Run: headless pygame with SDL's dummy video driver; simulated clock (each Clock.tick advances the game by its frame time, no real sleeping); random seed 0; keys injected as events and as key.get_pressed() state; no mouse input.
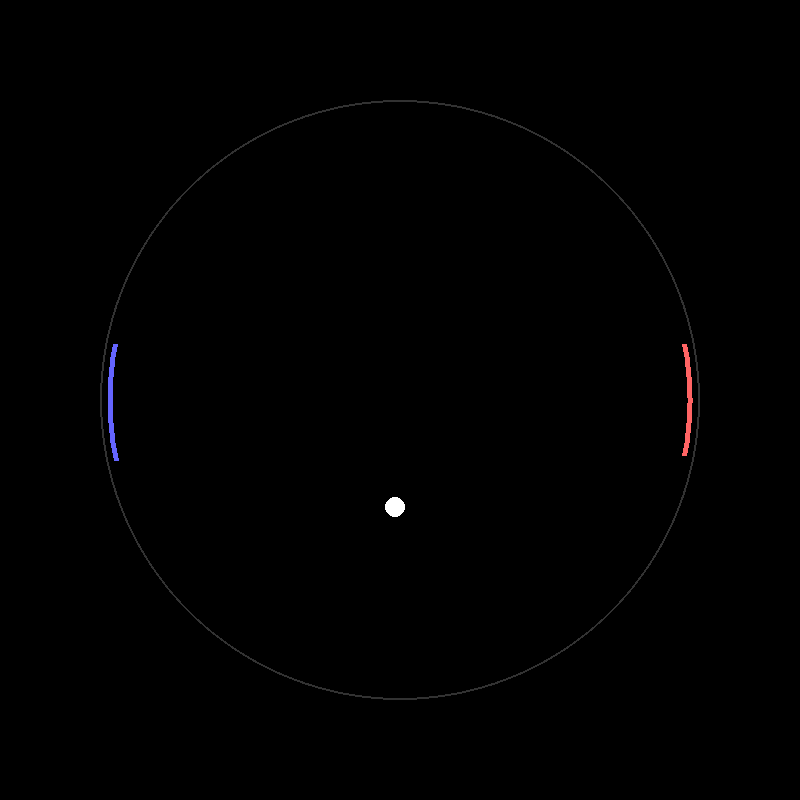
Frame 1 of 4 · flips 1–60 · no input
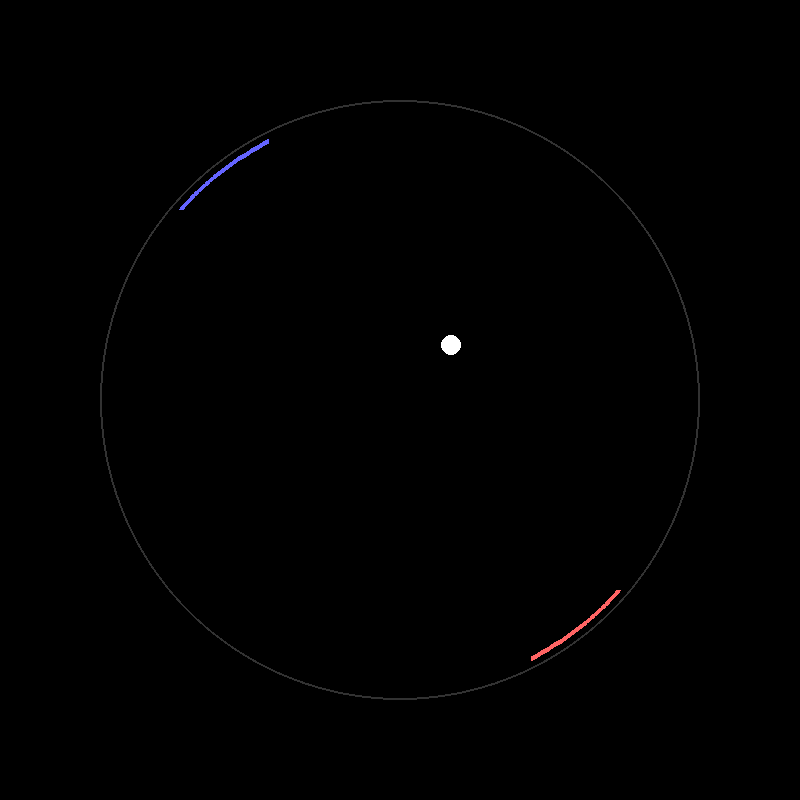
Frame 2 of 4 · flips 61–180 · tapped SPACE, RETURN · held RIGHT (→), D
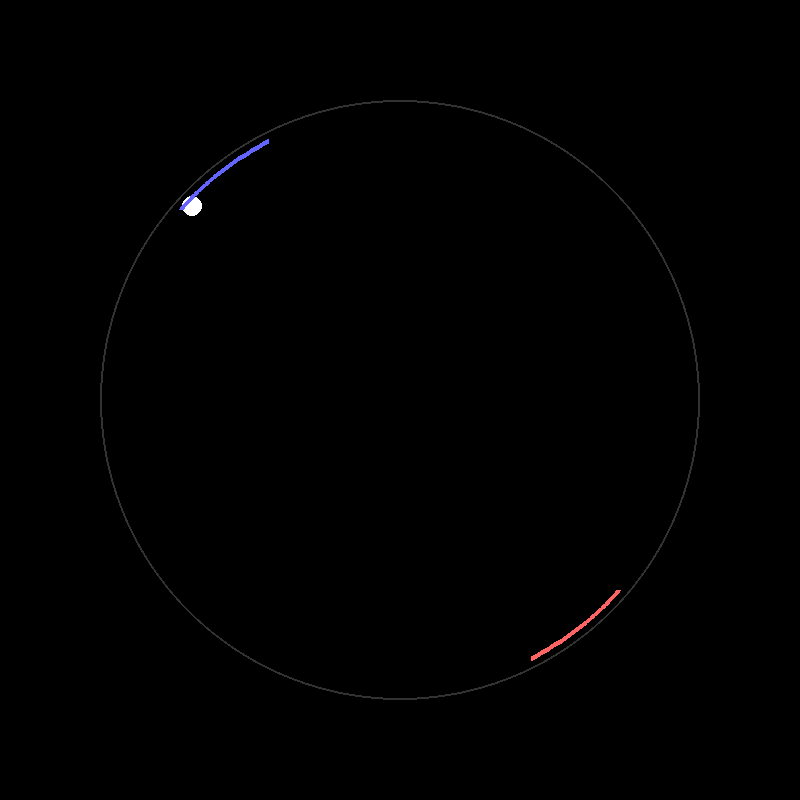
Frame 3 of 4 · flips 181–300 · held DOWN (↓), S
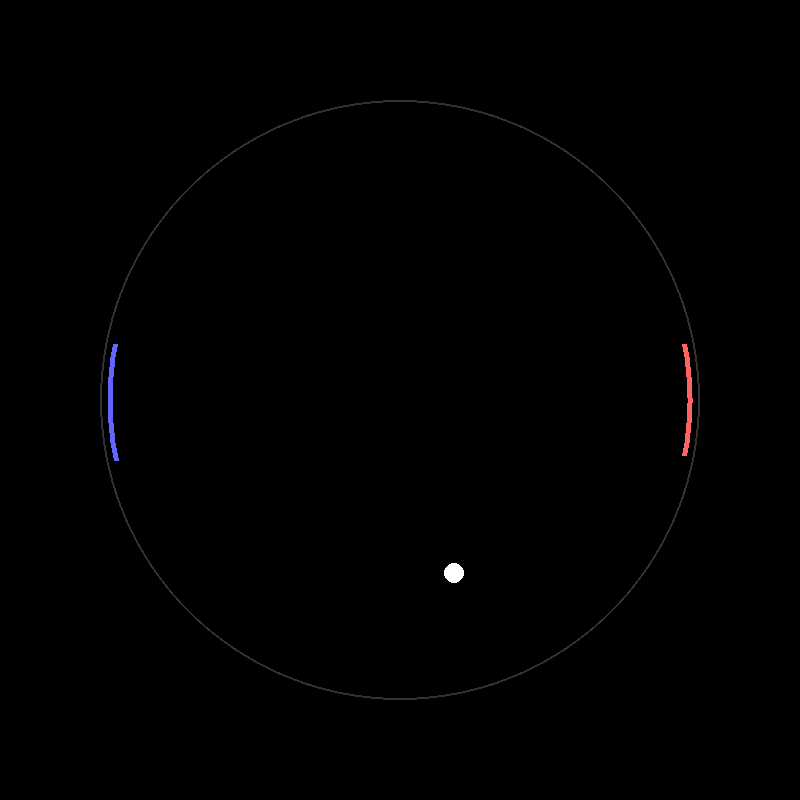
Frame 4 of 4 · flips 301–420 · held LEFT (←), A, UP (↑), W

The pygame program that drew these frames:

import pygame
import math
import random

pygame.init()

WIDTH, HEIGHT = 800, 800
CENTER = (WIDTH // 2, HEIGHT // 2)
CIRCLE_RADIUS = 300
BALL_RADIUS = 10
PADDLE_LENGTH = 0.4  #в радианах
PADDLE_DISTANCE = CIRCLE_RADIUS - 10
BALL_SPEED = 6
PADDLE_SPEED = 0.06
BACKGROUND_COLOR = (0, 0, 0)
CIRCLE_COLOR = (50, 50, 50)
BALL_COLOR = (255, 255, 255)
PADDLE_COLORS = [(255, 100, 100), (100, 100, 255)]

#экран
screen = pygame.display.set_mode((WIDTH, HEIGHT))
pygame.display.set_caption("Circle Pong")
clock = pygame.time.Clock()

#инициализация мяча и ракеток
def reset_ball():
    angle = random.uniform(0, 2 * math.pi)
    return {
        'pos': [CENTER[0] + random.uniform(-1 * WIDTH / 5, WIDTH / 5), CENTER[1] + random.uniform(-1 * HEIGHT / 5, HEIGHT / 5)],
        'vel': [BALL_SPEED * math.cos(angle), BALL_SPEED * math.sin(angle)]
    }

ball = reset_ball()

paddles = [
    {'angle': 0.0, 'keys': (pygame.K_a, pygame.K_d)},   # Игрок 1: A/D
    {'angle': math.pi, 'keys': (pygame.K_LEFT, pygame.K_RIGHT)}  # Игрок 2: стрелки
]

# Функция для нормализации углов
def normalize_angle(angle):
    while angle < 0:
        angle += 2 * math.pi
    while angle >= 2 * math.pi:
        angle -= 2 * math.pi
    return angle

# Функция для проверки столкновения с ракеткой
def check_paddle_collision(paddle_angle, ball_angle):
    # Нормализуем углы
    paddle_angle = normalize_angle(paddle_angle)
    ball_angle = normalize_angle(ball_angle)
    
    # Рассчитываем границы ракетки
    start_angle = paddle_angle - PADDLE_LENGTH / 2
    end_angle = paddle_angle + PADDLE_LENGTH / 2
    
    # Проверяем пересечение с учётом перехода через 0
    if start_angle < 0:
        return ball_angle <= end_angle or ball_angle >= start_angle + 2 * math.pi
    elif end_angle > 2 * math.pi:
        return ball_angle >= start_angle or ball_angle <= end_angle - 2 * math.pi
    else:
        return start_angle <= ball_angle <= end_angle

#игра
running = True
while running:
    #выход
    for event in pygame.event.get():
        if event.type == pygame.QUIT:
            running = False
    
    #управление
    keys = pygame.key.get_pressed()
    for paddle in paddles:
        if keys[paddle['keys'][0]]:  #левая клавиша
            paddle['angle'] -= PADDLE_SPEED
        if keys[paddle['keys'][1]]:  #правая клавиша
            paddle['angle'] += PADDLE_SPEED
    
    #движение мяча
    ball['pos'][0] += ball['vel'][0]
    ball['pos'][1] += ball['vel'][1]
    
    #проверка на вылет
    dx = ball['pos'][0] - CENTER[0]
    dy = ball['pos'][1] - CENTER[1]
    distance = math.sqrt(dx*dx + dy*dy)
    
    if distance + BALL_RADIUS >= CIRCLE_RADIUS:
        #гол полета мяча
        ball_angle = math.atan2(dy, dx)
        
        #проверка столкновения с ракеткоей
        collision = False
        paddle_hit = None
        
        for paddle in paddles:
            if check_paddle_collision(paddle['angle'], ball_angle):
                collision = True
                paddle_hit = paddle
                break
        
        if collision:
            #нормаль
            normal_x = dx / distance
            normal_y = dy / distance
            
            dot_product = ball['vel'][0] * normal_x + ball['vel'][1] * normal_y
            
            #отскок
            ball['vel'][0] = ball['vel'][0] - 2 * dot_product * normal_x
            ball['vel'][1] = ball['vel'][1] - 2 * dot_product * normal_y
            
            #коррекция скорости по модулю
            speed = math.sqrt(ball['vel'][0]**2 + ball['vel'][1]**2)
            if speed > 0:
                ball['vel'][0] = ball['vel'][0] / speed * BALL_SPEED
                ball['vel'][1] = ball['vel'][1] / speed * BALL_SPEED
            
            #мяч в круг обратно
            factor = (CIRCLE_RADIUS - BALL_RADIUS - 1) / distance
            ball['pos'][0] = CENTER[0] + dx * factor
            ball['pos'][1] = CENTER[1] + dy * factor
        else:
            ball = reset_ball()
    
    screen.fill(BACKGROUND_COLOR)
    pygame.draw.circle(screen, CIRCLE_COLOR, CENTER, CIRCLE_RADIUS, 2)
    
    #мяч
    pygame.draw.circle(screen, BALL_COLOR, (int(ball['pos'][0]), int(ball['pos'][1])), BALL_RADIUS)
    
    #ракетки
    for i, paddle in enumerate(paddles):
        start_angle = paddle['angle'] - PADDLE_LENGTH / 2
        end_angle = paddle['angle'] + PADDLE_LENGTH / 2
        
        points = []
        for a in range(int(math.degrees(start_angle)), int(math.degrees(end_angle)) + 1):
            rad = math.radians(a)
            x = CENTER[0] + PADDLE_DISTANCE * math.cos(rad)
            y = CENTER[1] + PADDLE_DISTANCE * math.sin(rad)
            points.append((x, y))
        
        if points:
            pygame.draw.lines(screen, PADDLE_COLORS[i], False, points, 5)
    
    pygame.display.flip()
    clock.tick(60)

pygame.quit()
